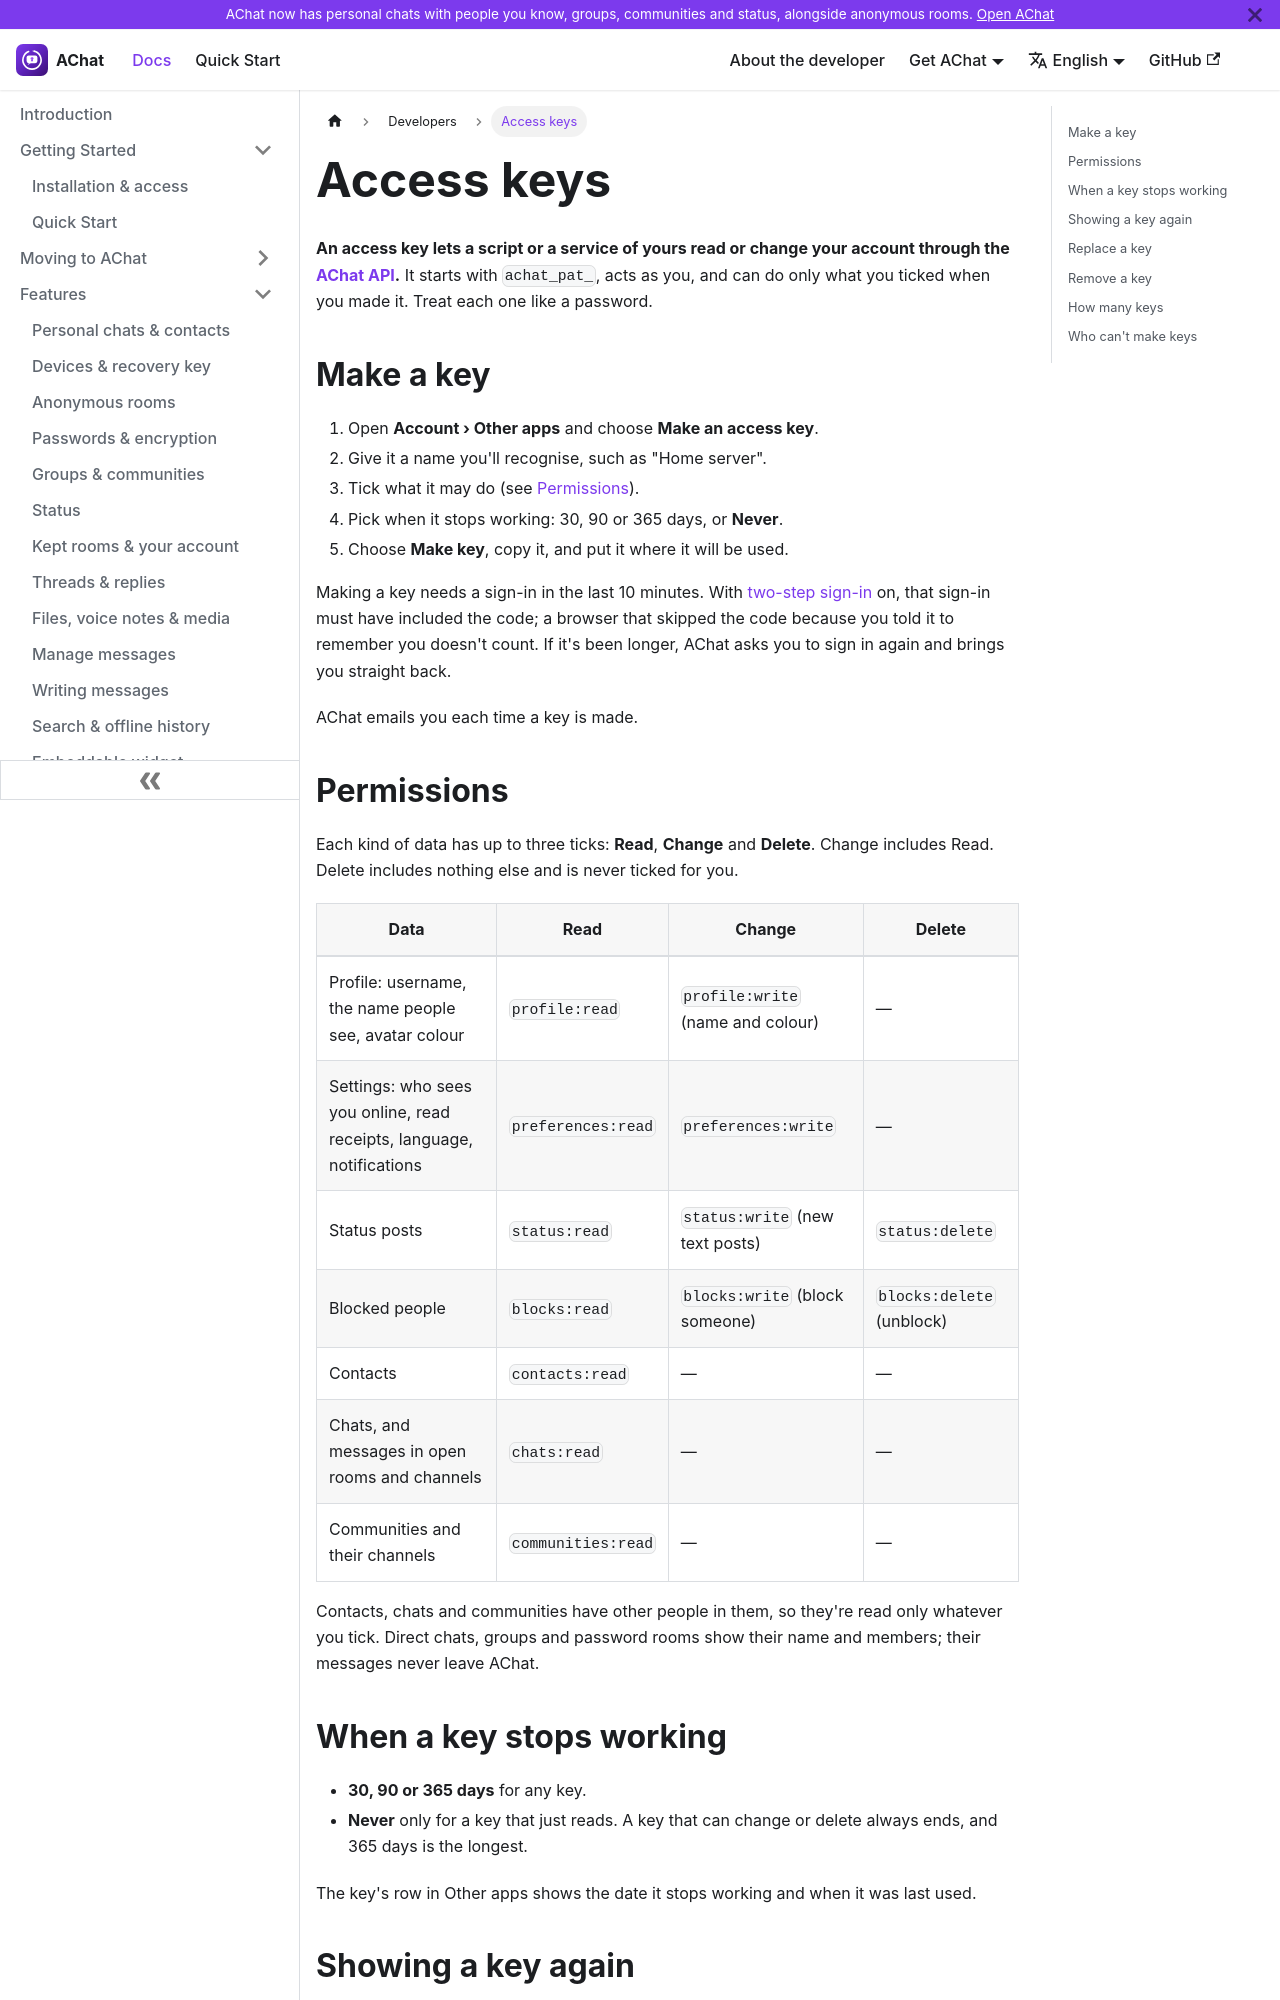

repository: aoneahsan/achatai-docs · page: developers/access-keys/index.html · generator: docusaurus

---
sidebar_position: 2
title: "Access keys"
description: "Make an AChat access key in Account › Other apps, pick what it may read, change or delete, and choose when it stops working. When a key can be shown again, how to replace one without a gap, and how to remove it."
keywords: [AChat access key, achat_pat, API key, personal access token, key permissions, rotate key]
last_update:
  date: 2026-11-21
  author: AChat team
---

# Access keys

**An access key lets a script or a service of yours read or change your account through the [AChat API](./api.md).** It starts with `achat_pat_`, acts as you, and can do only what you ticked when you made it. Treat each one like a password.

## Make a key

1. Open **Account › Other apps** and choose **Make an access key**.
2. Give it a name you'll recognise, such as "Home server".
3. Tick what it may do (see [Permissions](#permissions)).
4. Pick when it stops working: 30, 90 or 365 days, or **Never**.
5. Choose **Make key**, copy it, and put it where it will be used.

Making a key needs a sign-in in the last 10 minutes. With [two-step sign-in](./two-step-sign-in.md) on, that sign-in must have included the code; a browser that skipped the code because you told it to remember you doesn't count. If it's been longer, AChat asks you to sign in again and brings you straight back.

AChat emails you each time a key is made.
